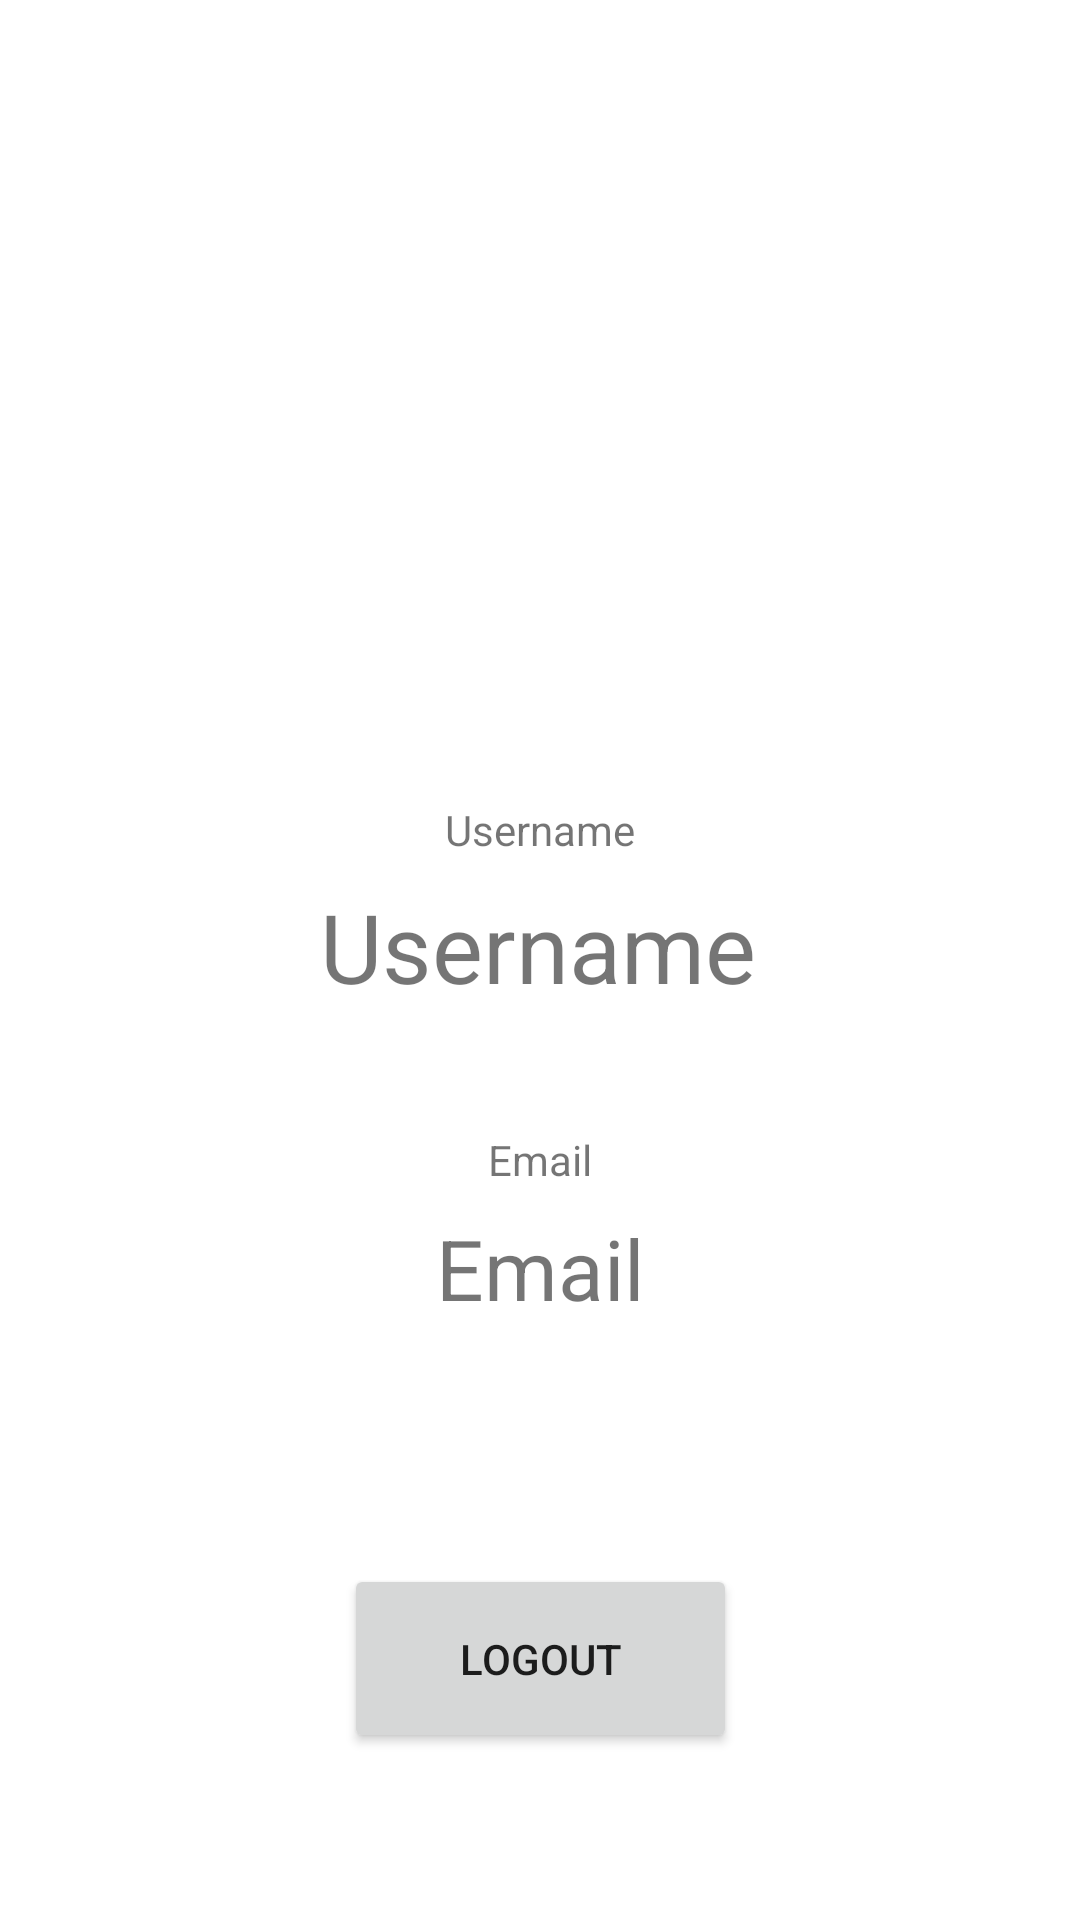

Produce the Android XML layout that renders to this screen, including the resource entries it uses.
<!-- AndroidManifest.xml: application theme Theme.ChatApp -->
<!-- res/layout/activity_profile.xml -->
<?xml version="1.0" encoding="utf-8"?>
<androidx.constraintlayout.widget.ConstraintLayout xmlns:android="http://schemas.android.com/apk/res/android"
    xmlns:app="http://schemas.android.com/apk/res-auto"
    xmlns:tools="http://schemas.android.com/tools"
    android:layout_width="match_parent"
    android:layout_height="match_parent">

    <ImageView
        android:id="@+id/imageView4"
        android:layout_width="143dp"
        android:layout_height="133dp"
        android:layout_marginStart="16dp"
        android:layout_marginTop="100dp"
        android:layout_marginEnd="16dp"
        app:layout_constraintEnd_toEndOf="parent"
        app:layout_constraintStart_toStartOf="parent"
        app:layout_constraintTop_toTopOf="parent"
        app:srcCompat="@drawable/ic_baseline_person_24" />

    <TextView
        android:id="@+id/tvUsername"
        android:layout_width="wrap_content"
        android:layout_height="wrap_content"
        android:layout_marginStart="8dp"
        android:layout_marginTop="8dp"
        android:layout_marginEnd="8dp"
        android:text="Username"
        android:textSize="32sp"
        app:layout_constraintEnd_toEndOf="parent"
        app:layout_constraintHorizontal_bias="0.496"
        app:layout_constraintStart_toStartOf="parent"
        app:layout_constraintTop_toBottomOf="@+id/txtUsername" />

    <TextView
        android:id="@+id/tvEmail"
        android:layout_width="wrap_content"
        android:layout_height="wrap_content"
        android:layout_marginStart="8dp"
        android:layout_marginTop="8dp"
        android:layout_marginEnd="8dp"
        android:text="Email"
        android:textSize="28sp"
        app:layout_constraintEnd_toEndOf="parent"
        app:layout_constraintStart_toStartOf="parent"
        app:layout_constraintTop_toBottomOf="@+id/txtEmail" />

    <TextView
        android:id="@+id/txtUsername"
        android:layout_width="wrap_content"
        android:layout_height="wrap_content"
        android:layout_marginStart="8dp"
        android:layout_marginTop="34dp"
        android:layout_marginEnd="8dp"
        android:text="Username"
        app:layout_constraintEnd_toEndOf="parent"
        app:layout_constraintStart_toStartOf="parent"
        app:layout_constraintTop_toBottomOf="@+id/imageView4" />

    <TextView
        android:id="@+id/txtEmail"
        android:layout_width="wrap_content"
        android:layout_height="wrap_content"
        android:layout_marginStart="8dp"
        android:layout_marginTop="40dp"
        android:layout_marginEnd="8dp"
        android:text="Email"
        android:textAlignment="center"
        app:layout_constraintEnd_toEndOf="parent"
        app:layout_constraintStart_toStartOf="parent"
        app:layout_constraintTop_toBottomOf="@+id/tvUsername" />

    <Button
        android:id="@+id/btnLogout"
        android:layout_width="131dp"
        android:layout_height="63dp"
        android:layout_marginStart="8dp"
        android:layout_marginTop="80dp"
        android:layout_marginEnd="8dp"
        android:text="Logout"
        app:layout_constraintEnd_toEndOf="parent"
        app:layout_constraintStart_toStartOf="parent"
        app:layout_constraintTop_toBottomOf="@+id/tvEmail" />


</androidx.constraintlayout.widget.ConstraintLayout>
<!-- resources referenced by this layout -->
<resources>
  <style name="Theme.ChatApp" parent="Theme.MaterialComponents.DayNight.DarkActionBar">
          
          <item name="colorPrimary">@color/purple_500</item>
          <item name="colorPrimaryVariant">@color/purple_700</item>
          <item name="colorOnPrimary">@color/white</item>
          
          <item name="colorSecondary">@color/teal_200</item>
          <item name="colorSecondaryVariant">@color/teal_700</item>
          <item name="colorOnSecondary">@color/black</item>
          
          <item name="android:statusBarColor">?attr/colorPrimaryVariant</item>
          
      </style>
  <!-- not gathered from this repository: default colours our renderer supplied (Android Studio template values) -->
  <color name="purple_500">#FF6200EE</color>
  <color name="purple_700">#FF3700B3</color>
  <color name="teal_200">#FF03DAC5</color>
  <color name="teal_700">#FF018786</color>
  <color name="black">#FF000000</color>
  <color name="white">#FFFFFFFF</color>
</resources>
